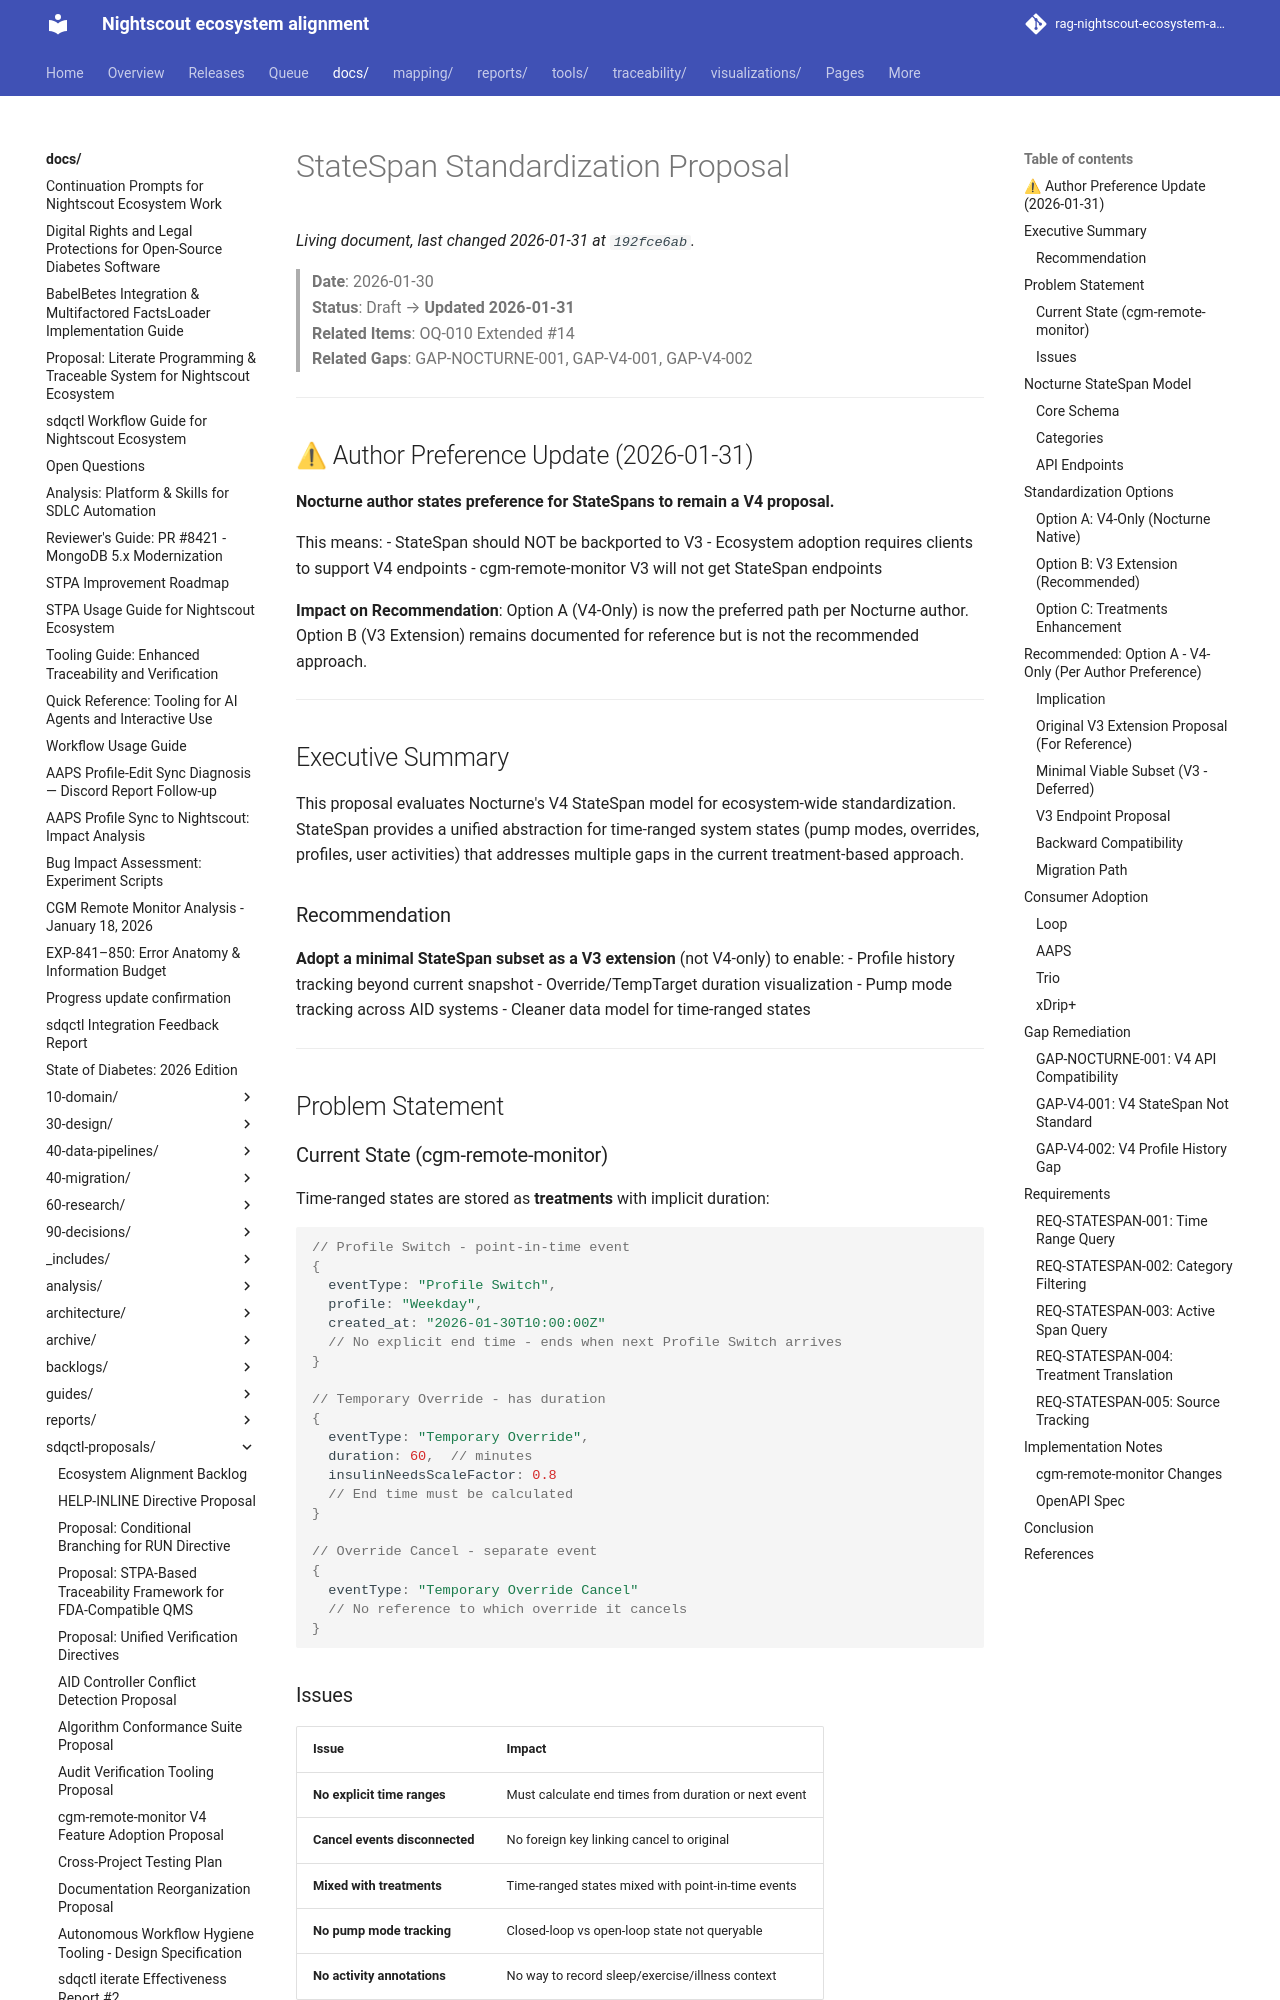

repository: bewest/rag-nightscout-ecosystem-alignment · page: docs/sdqctl-proposals/statespan-standardization-proposal.html · generator: mkdocs

# StateSpan Standardization Proposal

> **Date**: 2026-01-30  
> **Status**: Draft → **Updated 2026-01-31**  
> **Related Items**: OQ-010 Extended #14  
> **Related Gaps**: GAP-NOCTURNE-001, GAP-V4-001, GAP-V4-002

---

## ⚠ Author Preference Update (2026-01-31)

**Nocturne author states preference for StateSpans to remain a V4 proposal.**

This means:
- StateSpan should NOT be backported to V3
- Ecosystem adoption requires clients to support V4 endpoints
- cgm-remote-monitor V3 will not get StateSpan endpoints

**Impact on Recommendation**: Option A (V4-Only) is now the preferred path per Nocturne author. Option B (V3 Extension) remains documented for reference but is not the recommended approach.

---

## Executive Summary

This proposal evaluates Nocturne's V4 StateSpan model for ecosystem-wide standardization. StateSpan provides a unified abstraction for time-ranged system states (pump modes, overrides, profiles, user activities) that addresses multiple gaps in the current treatment-based approach.

### Recommendation

**Adopt a minimal StateSpan subset as a V3 extension** (not V4-only) to enable:
- Profile history tracking beyond current snapshot
- Override/TempTarget duration visualization
- Pump mode tracking across AID systems
- Cleaner data model for time-ranged states

---

## Problem Statement

### Current State (cgm-remote-monitor)

Time-ranged states are stored as **treatments** with implicit duration:

```javascript
// Profile Switch - point-in-time event
{
  eventType: "Profile Switch",
  profile: "Weekday",
  created_at: "2026-01-30T10:00:00Z"
  // No explicit end time - ends when next Profile Switch arrives
}

// Temporary Override - has duration
{
  eventType: "Temporary Override",
  duration: 60,  // minutes
  insulinNeedsScaleFactor: 0.8
  // End time must be calculated
}

// Override Cancel - separate event
{
  eventType: "Temporary Override Cancel"
  // No reference to which override it cancels
}
```
